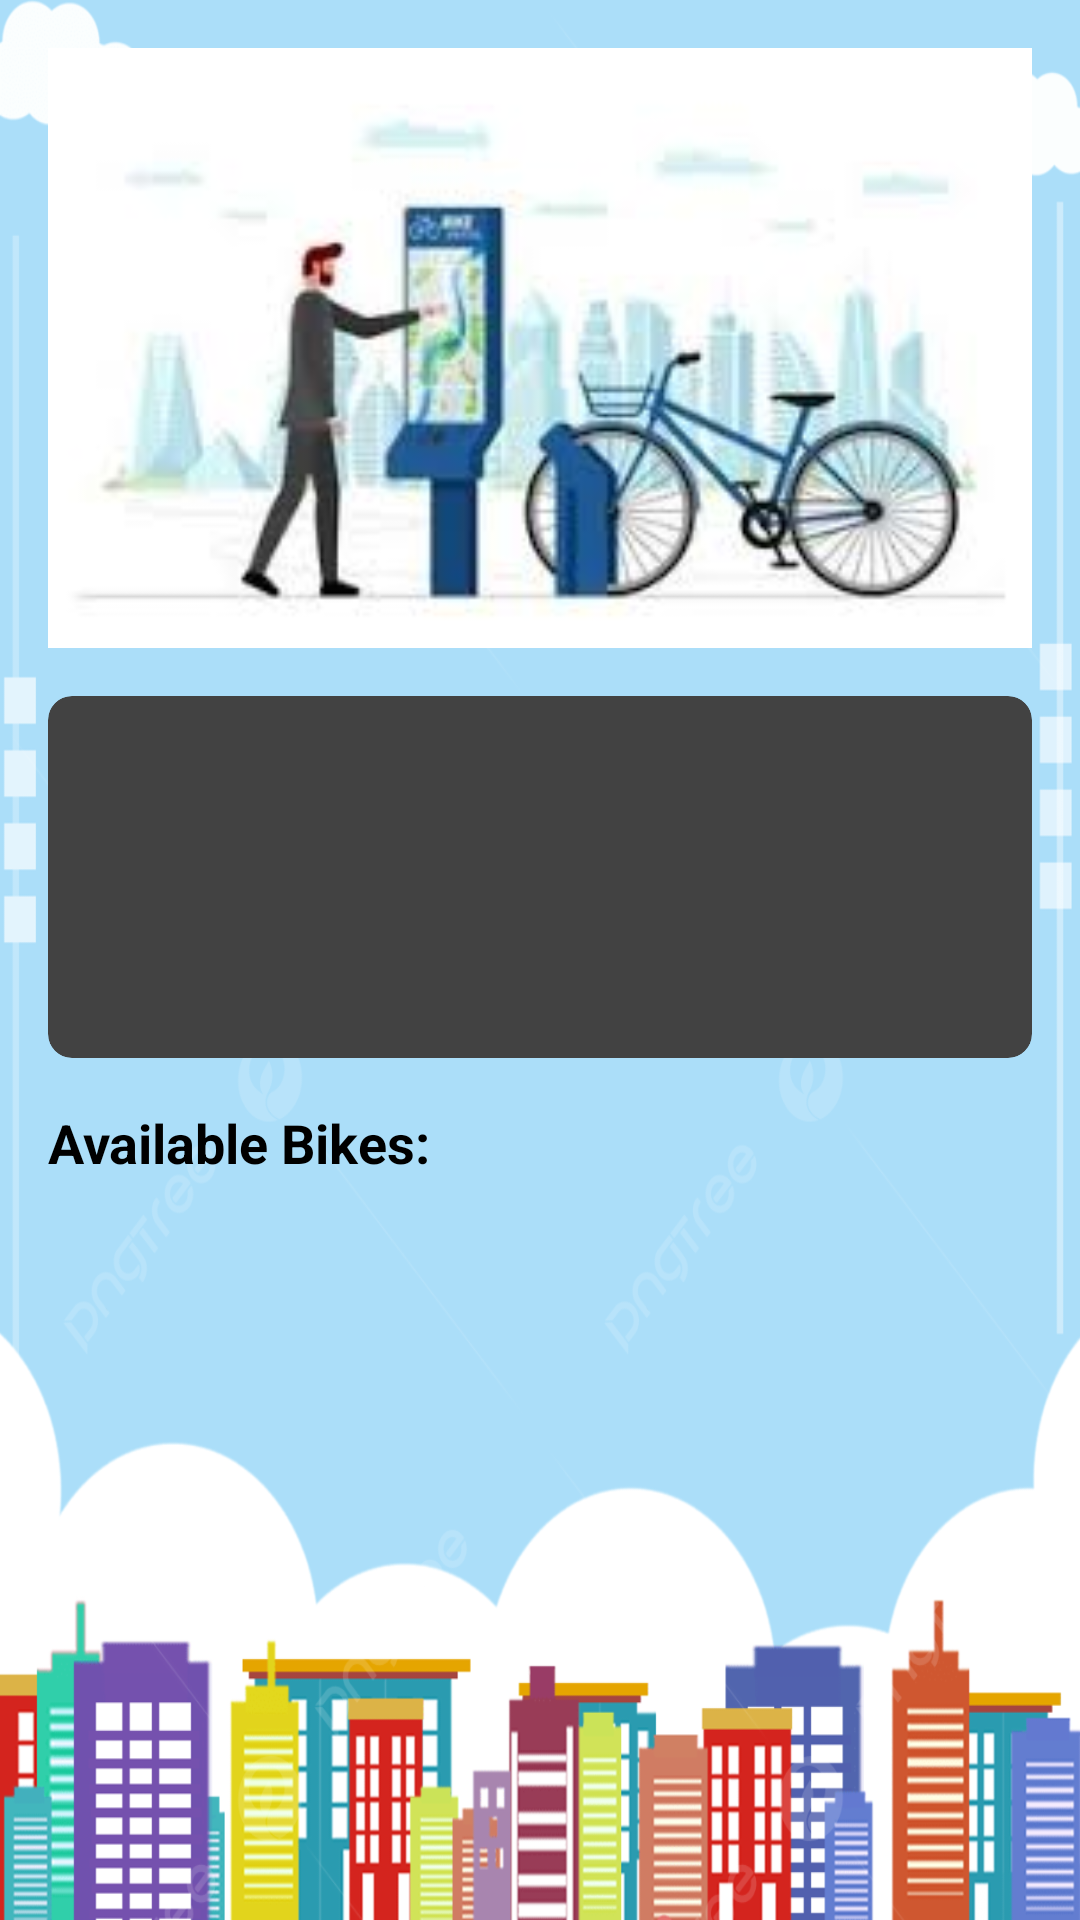

Layout XML and referenced resources for this Android screen:
<!-- AndroidManifest.xml: application theme Theme.CityCycleRentals -->
<!-- res/layout/activity_station_details.xml -->
<?xml version="1.0" encoding="utf-8"?>
<LinearLayout xmlns:android="http://schemas.android.com/apk/res/android"
    xmlns:app="http://schemas.android.com/apk/res-auto"
    xmlns:tools="http://schemas.android.com/tools"
    android:layout_width="match_parent"
    android:layout_height="match_parent"
    android:orientation="vertical"
    android:background="@drawable/app_background"
    android:padding="16dp"
    tools:context=".StationDetailsActivity">

    
    <ImageView
        android:id="@+id/stationImageView"
        android:layout_width="match_parent"
        android:layout_height="200dp"
        android:scaleType="centerCrop"
        android:contentDescription="Bike station image"
        android:src="@drawable/bike_station"
        android:layout_marginBottom="16dp"/>

    
    <androidx.cardview.widget.CardView
        android:layout_width="match_parent"
        android:layout_height="wrap_content"
        android:layout_marginBottom="16dp"
        app:cardCornerRadius="8dp"
        app:cardElevation="4dp">

        <LinearLayout
            android:layout_width="match_parent"
            android:layout_height="wrap_content"
            android:orientation="vertical"
            android:padding="16dp">

            
            <TextView
                android:id="@+id/stationNameTextView"
                android:layout_width="match_parent"
                android:layout_height="wrap_content"
                android:textSize="22sp"
                android:textStyle="bold"
                android:layout_marginBottom="8dp"/>

            
            <TextView
                android:id="@+id/stationAddressTextView"
                android:layout_width="match_parent"
                android:layout_height="wrap_content"
                android:textSize="16sp"
                android:layout_marginBottom="8dp"/>

            
            <TextView
                android:id="@+id/availableBikesTextView"
                android:layout_width="match_parent"
                android:layout_height="wrap_content"
                android:textSize="16sp"
                android:textStyle="bold"
                android:textColor="@color/colorPrimary"/>
        </LinearLayout>
    </androidx.cardview.widget.CardView>

    
    <TextView
        android:layout_width="match_parent"
        android:layout_height="wrap_content"
        android:text="Available Bikes:"
        android:textSize="18sp"
        android:textStyle="bold"
        android:layout_marginBottom="8dp"/>

    
    <androidx.recyclerview.widget.RecyclerView
        android:id="@+id/bikesRecyclerView"
        android:layout_width="match_parent"
        android:layout_height="0dp"
        android:layout_weight="1"
        android:clipToPadding="false"
        android:padding="4dp"/>

    
    <TextView
        android:id="@+id/noBikesTextView"
        android:layout_width="wrap_content"
        android:layout_height="wrap_content"
        android:layout_gravity="center"
        android:text="No bikes available at this station"
        android:textSize="16sp"
        android:visibility="gone"
        android:layout_marginTop="32dp"/>
</LinearLayout>
<!-- resources referenced by this layout -->
<resources>
  <color name="colorPrimary">#3F51B5</color>
  <!-- drawable app_background: png bitmap (drawable, 188598 bytes) -->
  <!-- drawable bike_station: png bitmap (drawable, 6368 bytes) -->
  <style name="Theme.CityCycleRentals" parent="Base.Theme.CityCycleRentals">
          
          <item name="android:navigationBarColor">@android:color/transparent</item>
          <item name="android:statusBarColor">@android:color/transparent</item>
          <item name="android:windowLightStatusBar">?attr/isLightTheme</item>
      </style>
</resources>
